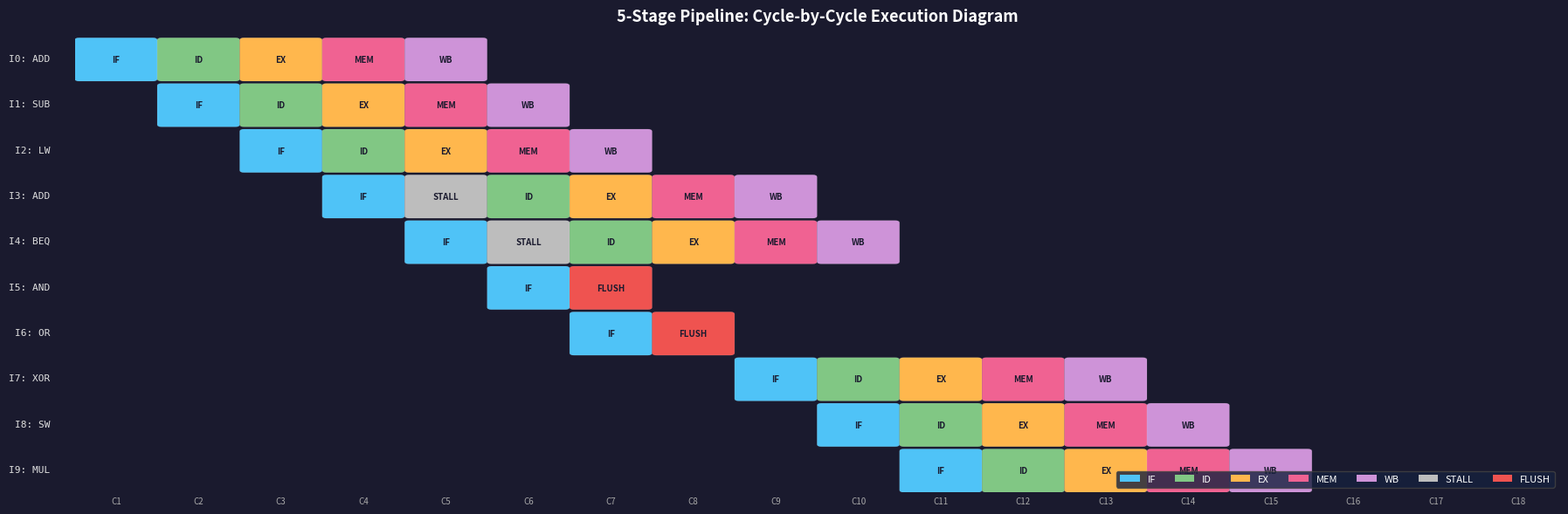
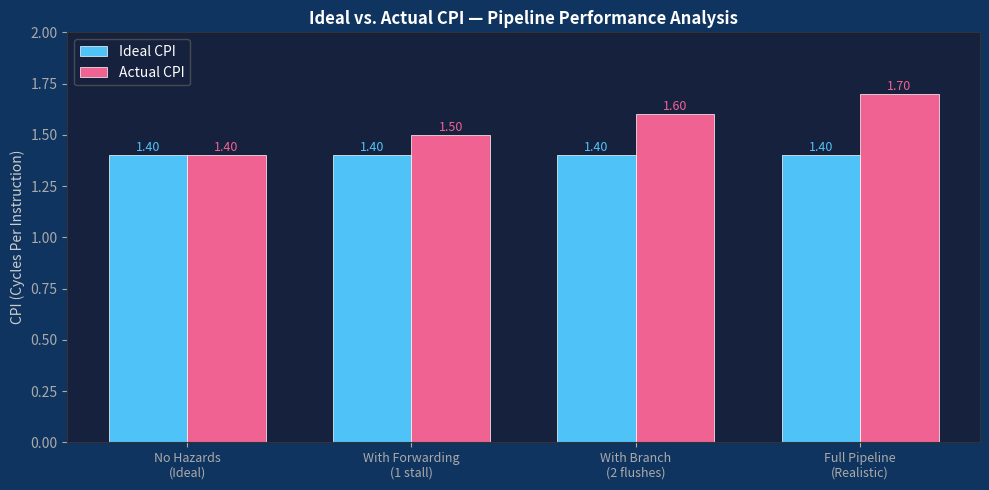

These charts were generated, in order, by the following Python code:
"""
ENCS302 - Computer Organization & Architecture
Assignment 3: 5-Stage Pipelined Processor Simulation
Author: Student Submission
"""

import matplotlib
matplotlib.use('Agg')
import matplotlib.pyplot as plt
import matplotlib.patches as mpatches
import numpy as np

# ─────────────────────────────────────────────
# SECTION 1: Pipeline Stage Constants
# ─────────────────────────────────────────────
STAGES = ['IF', 'ID', 'EX', 'MEM', 'WB']
STAGE_COLORS = {
    'IF':  '#4FC3F7',
    'ID':  '#81C784',
    'EX':  '#FFB74D',
    'MEM': '#F06292',
    'WB':  '#CE93D8',
    'STALL': '#BDBDBD',
    'FLUSH': '#EF5350',
}

# ─────────────────────────────────────────────
# SECTION 2: Sample Instruction Sequence
# ─────────────────────────────────────────────
# Simulated RISC instruction mix (representative)
instructions = [
    "ADD R1, R2, R3",    # I0
    "SUB R4, R1, R5",    # I1 — RAW hazard on R1 (needs forwarding)
    "LW  R6, 0(R7)",     # I2 — Load
    "ADD R8, R6, R9",    # I3 — Load-use hazard (1 stall)
    "BEQ R1, R4, LABEL", # I4 — Branch → 1 flush (misprediction)
    "AND R10,R2, R3",    # I5 — flushed (wrong-path)
    "OR  R11,R4, R5",    # I6 — flushed (wrong-path)
    "XOR R12,R1, R6",    # I7 — correct-path resumes
    "SW  R8, 0(R7)",     # I8
    "MUL R13,R1, R4",    # I9
]

# ─────────────────────────────────────────────
# SECTION 3: Cycle-by-cycle pipeline table
#   Format: dict[instruction_index] = list of (cycle, stage_label)
# ─────────────────────────────────────────────
def build_pipeline_table():
    """
    Returns a 2-D matrix [instruction][cycle] = stage_label or ''
    Manually encodes: forwarding, 1 load-use stall, branch flush.
    """
    n_inst = len(instructions)
    n_cycles = 18
    table = [['' for _ in range(n_cycles)] for _ in range(n_inst)]

    # Normal pipeline for I0 (starts cycle 0)
    offsets = [0, 1, 2, 3, 4, 5, 6, 7, 8, 9]

    # --- I0: ADD (no hazard) ---
    for s, stg in enumerate(STAGES):
        table[0][0 + s] = stg

    # --- I1: SUB — RAW on R1 from I0. Handled by FORWARDING (no stall) ---
    for s, stg in enumerate(STAGES):
        table[1][1 + s] = stg

    # --- I2: LW ---
    for s, stg in enumerate(STAGES):
        table[2][2 + s] = stg

    # --- I3: ADD after LW — load-use hazard: 1 stall inserted ---
    table[3][3] = 'IF'
    table[3][4] = 'STALL'   # stall cycle
    table[3][5] = 'ID'
    table[3][6] = 'EX'
    table[3][7] = 'MEM'
    table[3][8] = 'WB'

    # --- I4: BEQ — starts after I3's extra stall ---
    table[4][4] = 'IF'
    table[4][5] = 'STALL'
    table[4][6] = 'ID'
    table[4][7] = 'EX'
    table[4][8] = 'MEM'
    table[4][9] = 'WB'

    # --- I5, I6: fetched during branch evaluation → FLUSHED ---
    table[5][5] = 'IF'
    table[5][6] = 'FLUSH'

    table[6][6] = 'IF'
    table[6][7] = 'FLUSH'

    # --- I7: correct-path instruction resumes after flush ---
    for s, stg in enumerate(STAGES):
        table[7][8 + s] = stg

    # --- I8 ---
    for s, stg in enumerate(STAGES):
        table[8][9 + s] = stg

    # --- I9 ---
    for s, stg in enumerate(STAGES):
        table[9][10 + s] = stg

    return table, n_cycles

# ─────────────────────────────────────────────
# SECTION 4: CPI Calculation
# ─────────────────────────────────────────────
def compute_cpi(n_instructions=10, stalls=1, flushes=2):
    ideal_cycles = n_instructions + len(STAGES) - 1  # startup fill
    actual_cycles = ideal_cycles + stalls + flushes
    ideal_cpi  = ideal_cycles / n_instructions
    actual_cpi = actual_cycles / n_instructions
    return ideal_cpi, actual_cpi, ideal_cycles, actual_cycles


# ─────────────────────────────────────────────
# SECTION 5: Plot 1 — Pipeline Animation Diagram
# ─────────────────────────────────────────────
def plot_pipeline_animation(table, n_cycles, save_path='pipeline_animation.png'):
    n_inst = len(instructions)
    fig, ax = plt.subplots(figsize=(18, 6))
    ax.set_xlim(0, n_cycles)
    ax.set_ylim(0, n_inst)
    ax.set_facecolor('#1A1A2E')
    fig.patch.set_facecolor('#1A1A2E')

    for i in range(n_inst):
        for c in range(n_cycles):
            stg = table[i][c]
            if stg:
                color = STAGE_COLORS.get(stg, '#FFFFFF')
                rect = mpatches.FancyBboxPatch(
                    (c + 0.05, n_inst - i - 0.95),
                    0.90, 0.85,
                    boxstyle="round,pad=0.05",
                    facecolor=color, edgecolor='#FFFFFF22', linewidth=0.5
                )
                ax.add_patch(rect)
                ax.text(c + 0.5, n_inst - i - 0.52, stg,
                        ha='center', va='center',
                        fontsize=7, fontweight='bold', color='#1A1A2E')

    # Y-axis labels
    for i, inst in enumerate(instructions):
        ax.text(-0.3, n_inst - i - 0.5, f"I{i}: {inst.split()[0]}",
                ha='right', va='center', fontsize=8,
                color='#E0E0E0', fontfamily='monospace')

    # X-axis (cycle numbers)
    ax.set_xticks(np.arange(n_cycles) + 0.5)
    ax.set_xticklabels([f"C{i+1}" for i in range(n_cycles)],
                       fontsize=7, color='#AAAAAA')
    ax.set_yticks([])
    ax.tick_params(axis='x', colors='#AAAAAA', length=0)
    for spine in ax.spines.values():
        spine.set_visible(False)

    # Legend
    legend_items = [mpatches.Patch(facecolor=STAGE_COLORS[s], label=s) for s in STAGES]
    legend_items.append(mpatches.Patch(facecolor=STAGE_COLORS['STALL'], label='STALL'))
    legend_items.append(mpatches.Patch(facecolor=STAGE_COLORS['FLUSH'], label='FLUSH'))
    ax.legend(handles=legend_items, loc='lower right', ncol=7,
              facecolor='#16213E', edgecolor='#444', labelcolor='white', fontsize=8)

    ax.set_title('5-Stage Pipeline: Cycle-by-Cycle Execution Diagram',
                 color='white', fontsize=13, fontweight='bold', pad=12)
    plt.tight_layout()
    plt.savefig(save_path, dpi=150, bbox_inches='tight', facecolor='#1A1A2E')
    plt.close()
    print(f"[✓] Pipeline animation saved → {save_path}")


# ─────────────────────────────────────────────
# SECTION 6: Plot 2 — CPI Comparison Bar Chart
# ─────────────────────────────────────────────
def plot_cpi_comparison(save_path='cpi_comparison.png'):
    configs = [
        ("No Hazards\n(Ideal)",     0, 0),
        ("With Forwarding\n(1 stall)", 1, 0),
        ("With Branch\n(2 flushes)",   0, 2),
        ("Full Pipeline\n(Realistic)", 1, 2),
    ]

    labels, ideal_cpis, actual_cpis = [], [], []
    for label, stalls, flushes in configs:
        ic, ac, _, _ = compute_cpi(stalls=stalls, flushes=flushes)
        labels.append(label)
        ideal_cpis.append(ic)
        actual_cpis.append(ac)

    x = np.arange(len(labels))
    width = 0.35

    fig, ax = plt.subplots(figsize=(10, 5))
    fig.patch.set_facecolor('#0F3460')
    ax.set_facecolor('#16213E')

    bars1 = ax.bar(x - width/2, ideal_cpis, width, label='Ideal CPI',
                   color='#4FC3F7', edgecolor='white', linewidth=0.5)
    bars2 = ax.bar(x + width/2, actual_cpis, width, label='Actual CPI',
                   color='#F06292', edgecolor='white', linewidth=0.5)

    for bar in bars1:
        ax.text(bar.get_x() + bar.get_width()/2, bar.get_height() + 0.02,
                f'{bar.get_height():.2f}', ha='center', color='#4FC3F7', fontsize=9)
    for bar in bars2:
        ax.text(bar.get_x() + bar.get_width()/2, bar.get_height() + 0.02,
                f'{bar.get_height():.2f}', ha='center', color='#F06292', fontsize=9)

    ax.set_xticks(x)
    ax.set_xticklabels(labels, color='#CCCCCC', fontsize=9)
    ax.set_ylabel('CPI (Cycles Per Instruction)', color='#CCCCCC')
    ax.set_title('Ideal vs. Actual CPI — Pipeline Performance Analysis',
                 color='white', fontweight='bold', fontsize=12)
    ax.legend(facecolor='#16213E', edgecolor='#555', labelcolor='white')
    ax.tick_params(colors='#AAAAAA')
    ax.set_ylim(0, max(actual_cpis) + 0.3)
    for spine in ax.spines.values():
        spine.set_color('#333')

    plt.tight_layout()
    plt.savefig(save_path, dpi=150, bbox_inches='tight', facecolor='#0F3460')
    plt.close()
    print(f"[✓] CPI comparison chart saved → {save_path}")


# ─────────────────────────────────────────────
# SECTION 7: Text Simulation Output
# ─────────────────────────────────────────────
def generate_simulation_results(save_path='sample_simulation_results.txt'):
    ideal_cpi, actual_cpi, ideal_cyc, actual_cyc = compute_cpi()

    lines = [
        "=" * 60,
        "  ENCS302 | Assignment 3 — Pipeline Simulation Results",
        "=" * 60,
        "",
        "INSTRUCTION SEQUENCE:",
        "-" * 40,
    ]
    for i, inst in enumerate(instructions):
        lines.append(f"  I{i:02d}: {inst}")

    lines += [
        "",
        "HAZARD ANALYSIS:",
        "-" * 40,
        "  Data Hazard (RAW)   : I1 depends on I0 (R1)",
        "    → Resolved via FORWARDING (EX/MEM → EX)",
        "    → No stall cycle required.",
        "",
        "  Load-Use Hazard     : I3 depends on I2 (LW R6)",
        "    → Load-use cannot be forwarded in time.",
        "    → 1 STALL cycle inserted (pipeline bubble).",
        "    → After stall, MEM→EX forwarding used.",
        "",
        "  Control Hazard      : I4 = BEQ (branch)",
        "    → Branch resolved at end of EX stage.",
        "    → 2 instructions (I5, I6) fetched speculatively.",
        "    → Branch taken (misprediction assumed).",
        "    → I5 and I6 FLUSHED from pipeline.",
        "    → 2 wasted cycles (penalty = 2).",
        "",
        "FORWARDING PATHS USED:",
        "-" * 40,
        "  EX/MEM → EX  : I0→I1 (R1 result forwarded)",
        "  MEM/WB → EX  : I2→I3 (R6 after stall)",
        "",
        "CPI COMPUTATION:",
        "-" * 40,
        f"  Total Instructions  : 10",
        f"  Pipeline Stages     : 5",
        f"  Ideal Cycles        : {ideal_cyc}   (N + 4)",
        f"  Stall Cycles Added  : 1",
        f"  Flush Cycles Added  : 2",
        f"  Actual Cycles       : {actual_cyc}",
        f"",
        f"  Ideal  CPI = {ideal_cyc}  / 10 = {ideal_cpi:.3f}",
        f"  Actual CPI = {actual_cyc} / 10 = {actual_cpi:.3f}",
        f"",
        f"  Performance Penalty = {actual_cpi - ideal_cpi:.3f} extra cycles/instruction",
        f"  Speedup Lost        = {((actual_cpi - ideal_cpi)/actual_cpi)*100:.1f}%",
        "",
        "=" * 60,
        "  Simulation Complete.",
        "=" * 60,
    ]

    with open(save_path, 'w') as f:
        f.write('\n'.join(lines))
    print(f"[✓] Simulation results saved → {save_path}")
    return '\n'.join(lines)


# ─────────────────────────────────────────────
# MAIN
# ─────────────────────────────────────────────
if __name__ == '__main__':
    print("\n=== ENCS302 Assignment 3 — Pipeline Simulator ===\n")

    table, n_cycles = build_pipeline_table()
    plot_pipeline_animation(table, n_cycles, 'pipeline_animation.png')
    plot_cpi_comparison('cpi_comparison.png')
    results = generate_simulation_results('sample_simulation_results.txt')

    print("\n--- CONSOLE OUTPUT ---")
    print(results)
